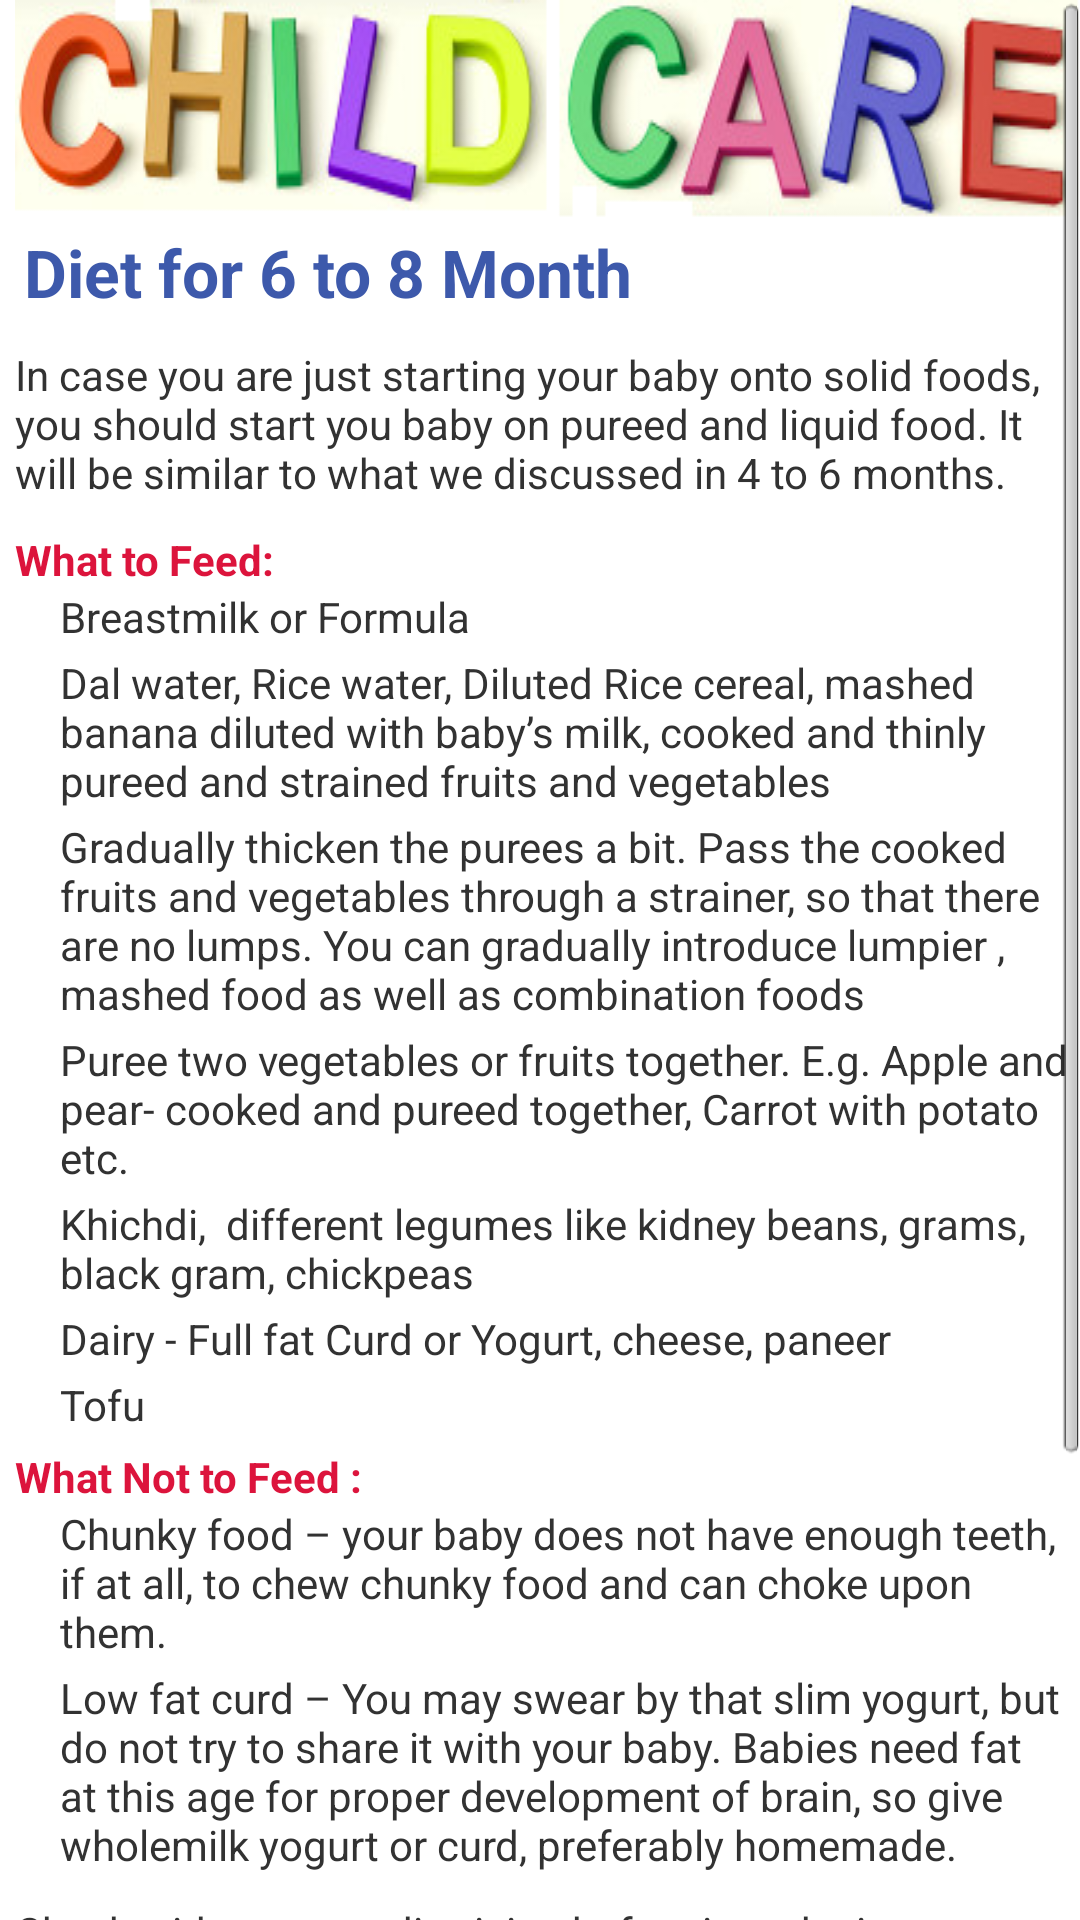

This screen was rendered from an Android layout file. Write that file and the resources it references.
<!-- AndroidManifest.xml: application theme AppTheme -->
<!-- res/layout/diet_six_to_eight.xml -->
<?xml version="1.0" encoding="utf-8"?>
<ScrollView xmlns:android="http://schemas.android.com/apk/res/android"
    android:layout_width="fill_parent"
    android:layout_height="fill_parent"
    android:fillViewport="true" >
<LinearLayout 
    android:layout_width="match_parent"
    android:layout_height="match_parent"
    android:orientation="vertical"
    android:layout_marginLeft="5dp"
     >

    <LinearLayout
        android:id="@+id/linearLayout1"
        android:layout_width="match_parent"
        android:layout_height="wrap_content"
        android:background="@drawable/logo"
        android:orientation="vertical" >
    </LinearLayout>


    <TextView
        android:id="@+id/textView1"
        android:layout_width="match_parent"
        android:layout_height="wrap_content"
        android:layout_marginLeft="3dp"
        android:text="Diet for 6 to 8 Month"
        android:textAppearance="?android:attr/textAppearanceLarge"
        android:textColor="@color/blue"
        android:textStyle="bold" />

<TextView
	    android:id="@+id/textView5"
	    android:layout_width="wrap_content"
	    android:layout_height="wrap_content"
	    android:text="In case you are just starting your baby onto solid foods, you should start you baby on pureed and liquid food. It will be similar to what we discussed in 4 to 6 months." 
	    android:layout_marginTop="10dp"
	    />
    <TextView
        android:id="@+id/textView2"
        android:layout_width="match_parent"
        android:layout_height="wrap_content"
        android:layout_marginTop="10dp"
        android:text="What to Feed:" 
        android:textStyle="bold"
        android:textColor="@color/pink"
        />



    <TextView
        android:id="@+id/textView3"
        android:layout_width="match_parent"
        android:layout_height="wrap_content"
        android:text="Breastmilk or Formula"
        android:layout_marginLeft="15dp"
         />
    <TextView
        android:id="@+id/textView3"
        android:layout_width="match_parent"
        android:layout_height="wrap_content"
        android:text="Dal water, Rice water, Diluted Rice cereal, mashed banana diluted with baby’s milk, cooked and thinly pureed and strained fruits and vegetables"
        android:layout_marginLeft="15dp"
        android:layout_marginTop="3dp"
         />
    <TextView
        android:id="@+id/textView3"
        android:layout_width="match_parent"
        android:layout_height="wrap_content"
        android:text="Gradually thicken the purees a bit. Pass the cooked fruits and vegetables through a strainer, so that there are no lumps. You can gradually introduce lumpier , mashed food as well as combination foods"
        android:layout_marginLeft="15dp"
        android:layout_marginTop="3dp"
         />
    <TextView
        android:id="@+id/textView3"
        android:layout_width="match_parent"
        android:layout_height="wrap_content"
        android:text="Puree two vegetables or fruits together. E.g. Apple and pear- cooked and pureed together, Carrot with potato etc."
        android:layout_marginLeft="15dp"
        android:layout_marginTop="3dp"
         />
    <TextView
        android:id="@+id/textView3"
        android:layout_width="match_parent"
        android:layout_height="wrap_content"
        android:text="Khichdi,  different legumes like kidney beans, grams, black gram, chickpeas"
		android:layout_marginTop="3dp"
        android:layout_marginLeft="15dp"
         />
     <TextView
        android:id="@+id/textView3"
        android:layout_width="match_parent"
        android:layout_height="wrap_content"
        android:text="Dairy - Full fat Curd or Yogurt, cheese, paneer"
        android:layout_marginLeft="15dp"
        android:layout_marginTop="3dp"
         />
     <TextView
        android:id="@+id/textView3"
        android:layout_width="match_parent"
        android:layout_height="wrap_content"
        android:text="Tofu"
        android:layout_marginLeft="15dp"
        android:layout_marginTop="3dp"
         />
	
	<TextView
        android:id="@+id/textView4"
        android:layout_width="wrap_content"
        android:layout_height="wrap_content"
        android:text="What Not to Feed :"
        android:layout_marginTop="5dp"
        android:textStyle="bold"
        android:textColor="@color/pink"
         />
	<TextView
        android:id="@+id/textView3"
        android:layout_width="match_parent"
        android:layout_height="wrap_content"
        android:text="Chunky food – your baby does not have enough teeth, if at all, to chew chunky food and can choke upon them."
        android:layout_marginLeft="15dp"
         />
	<TextView
        android:id="@+id/textView3"
        android:layout_width="match_parent"
        android:layout_height="wrap_content"
        android:text="Low fat curd – You may swear by that slim yogurt, but do not try to share it with your baby. Babies need fat at this age for proper development of brain, so give wholemilk yogurt or curd, preferably homemade."
        android:layout_marginLeft="15dp"
        android:layout_marginTop="3dp"
         />
	

	<TextView
	    android:id="@+id/textView5"
	    android:layout_width="wrap_content"
	    android:layout_height="wrap_content"
	    android:text="Check with your paediatrician before introducing eggs , fish or meat to your baby’s diet. Whenever you introduce combination foods, ensure that individual items have been safely introduced first." 
	    android:layout_marginTop="10dp"
	    />



	<ImageView
	    android:id="@+id/imageView1"
	    android:layout_width="wrap_content"
	    android:layout_height="wrap_content"
	    android:src="@drawable/grop" 
	    
	    />

</LinearLayout>
</ScrollView>
<!-- resources referenced by this layout -->
<resources>
  <color name="blue">#3D59AB</color>
  <color name="pink">#DC143C</color>
  <!-- drawable grop: jpg bitmap (drawable, 11733 bytes) -->
  <!-- drawable logo: png bitmap (drawable, 70469 bytes) -->
  <style name="AppTheme" parent="android:Theme.Light" />
</resources>
